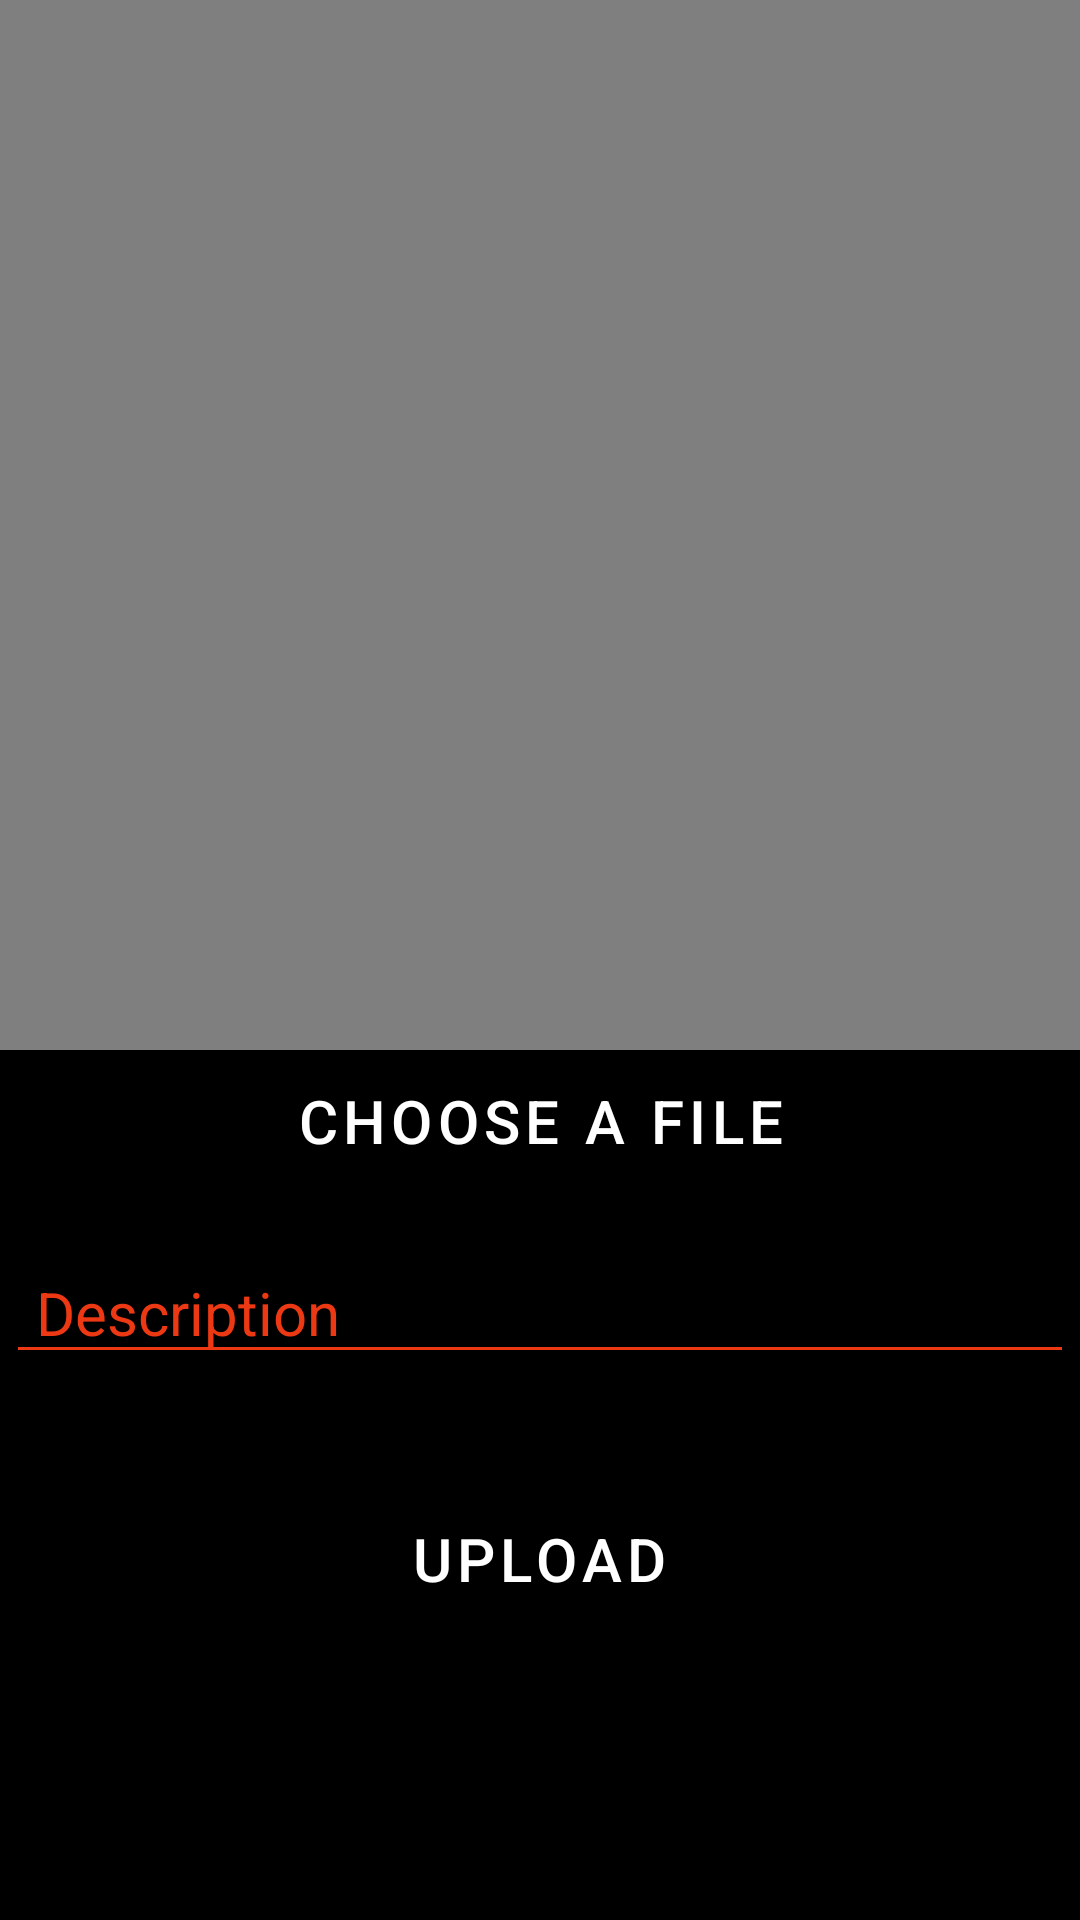

The Android layout XML behind this screen, and the referenced resources:
<!-- AndroidManifest.xml: application theme Theme.MultiMedia -->
<!-- res/layout/activity_post.xml -->
<?xml version="1.0" encoding="utf-8"?>
<androidx.constraintlayout.widget.ConstraintLayout xmlns:android="http://schemas.android.com/apk/res/android"
    xmlns:app="http://schemas.android.com/apk/res-auto"
    xmlns:tools="http://schemas.android.com/tools"
    android:layout_width="match_parent"
    android:layout_height="match_parent"
    android:background="@color/black"
    tools:context=".PostActivity">

    <VideoView
        android:layout_width="match_parent"
        android:layout_height="350dp"
        android:id="@+id/vv_post"
        android:visibility="visible"
        tools:ignore="MissingConstraints" />

    <ImageView
        android:layout_width="match_parent"
        android:layout_height="350dp"
        android:background="@android:color/transparent"
        android:id="@+id/iv_post"
        android:scaleType="centerCrop"
        tools:ignore="MissingConstraints" />

    <Button
        android:id="@+id/btn_choosefile_post"
        android:layout_width="300dp"
        android:layout_height="wrap_content"
        android:layout_margin="5dp"
        android:background="@drawable/button_back"
        android:text="choose a file"
        android:textColor="@android:color/white"
        android:textSize="20sp"
        app:layout_constraintBottom_toBottomOf="parent"
        app:layout_constraintEnd_toEndOf="parent"
        app:layout_constraintStart_toStartOf="parent"
        app:layout_constraintTop_toTopOf="parent"
        app:layout_constraintVertical_bias="0.592" />

    <EditText
        android:id="@+id/et_desc_post"
        android:layout_width="match_parent"
        android:layout_height="wrap_content"
        android:layout_margin="2dp"
        android:backgroundTint="@color/red"
        android:hint="Description"
        android:paddingStart="10dp"
        android:textColor="@color/red"
        android:textColorHint="@color/red"
        android:textSize="20sp"
        app:layout_constraintBottom_toBottomOf="parent"
        app:layout_constraintTop_toTopOf="@+id/vv_post"
        app:layout_constraintVertical_bias="0.696"
        tools:layout_editor_absoluteX="0dp" />

    <Button
        android:id="@+id/btn_uploadfile_post"
        android:layout_width="230dp"
        android:layout_height="wrap_content"
        android:layout_margin="5dp"
        android:background="@drawable/button_back"
        android:text="UPLOAD"
        android:textColor="@android:color/white"
        android:textSize="20sp"
        app:layout_constraintBottom_toBottomOf="parent"
        app:layout_constraintEnd_toEndOf="parent"
        app:layout_constraintHorizontal_bias="0.497"
        app:layout_constraintStart_toStartOf="parent"
        app:layout_constraintTop_toTopOf="parent"
        app:layout_constraintVertical_bias="0.843" />

    <ProgressBar
        android:id="@+id/pb_post"
        android:layout_width="wrap_content"
        android:layout_height="wrap_content"
        android:visibility="invisible"
        app:layout_constraintBottom_toBottomOf="parent"
        app:layout_constraintEnd_toEndOf="parent"
        app:layout_constraintHorizontal_bias="0.498"
        app:layout_constraintStart_toStartOf="parent"
        app:layout_constraintTop_toTopOf="@+id/vv_post"
        app:layout_constraintVertical_bias="0.942" />


</androidx.constraintlayout.widget.ConstraintLayout>
<!-- resources referenced by this layout -->
<resources>
  <color name="black">#FF000000</color>
  <color name="red">#EC3913</color>
  <style name="Theme.MultiMedia" parent="Theme.MaterialComponents.DayNight.NoActionBar">
          
          <item name="colorPrimary">@color/purple_500</item>
          <item name="colorPrimaryVariant">@color/purple_700</item>
          <item name="colorOnPrimary">@color/white</item>
          
          <item name="colorSecondary">@color/teal_200</item>
          <item name="colorSecondaryVariant">@color/teal_700</item>
          <item name="colorOnSecondary">@color/black</item>
          
          <item name="android:statusBarColor" tools:targetApi="l">?attr/colorPrimaryVariant</item>
          
      </style>
  <color name="purple_500">#FF6200EE</color>
  <color name="purple_700">#FF3700B3</color>
  <color name="white">#FFFFFFFF</color>
  <color name="teal_200">#FF03DAC5</color>
  <color name="teal_700">#FF018786</color>
</resources>
